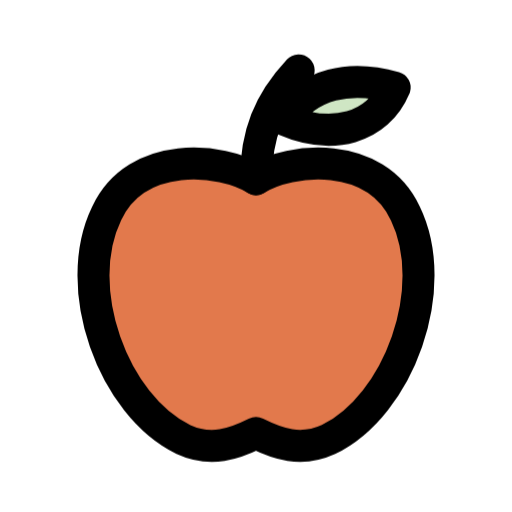
t = 0.00 s
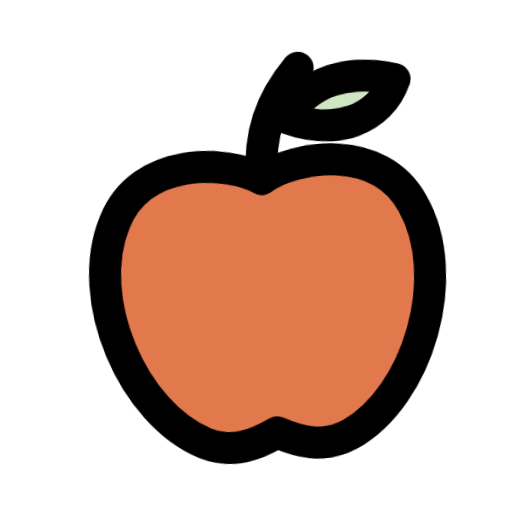
t = 0.36 s
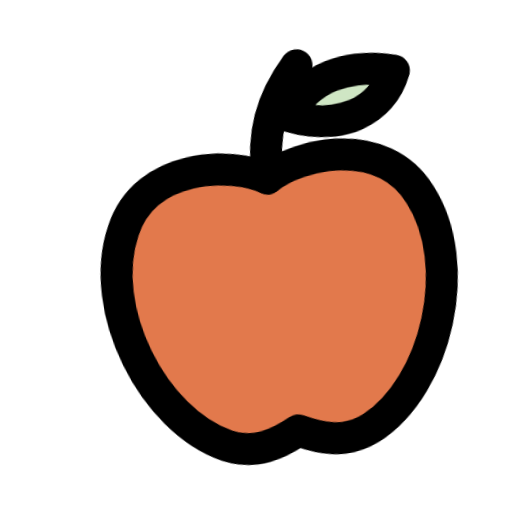
t = 0.72 s
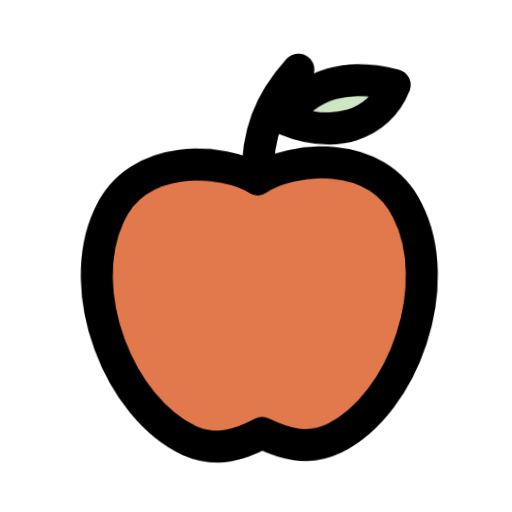
t = 1.14 s
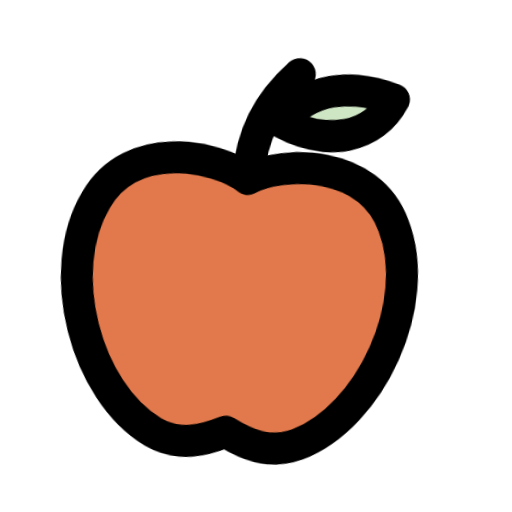
t = 1.56 s
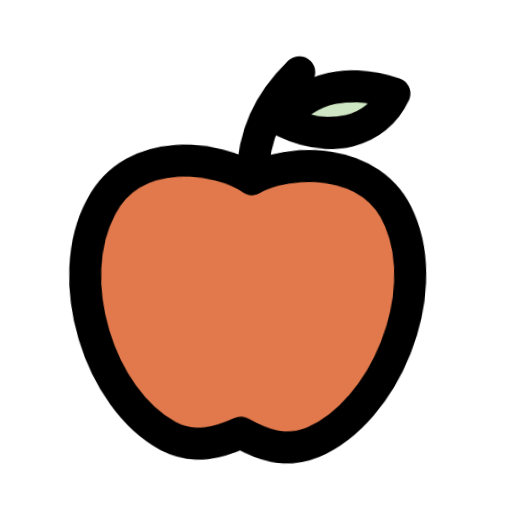
t = 1.98 s

The animated SVG that drew these frames (rendered in a browser with its animation timeline set to each time). Animation: 1 CSS @keyframes rule; one cycle of 2.40 s, repeats indefinitely.

<svg xmlns="http://www.w3.org/2000/svg" width="48" height="48" viewBox="0 0 24 24" fill="none" stroke="currentColor" stroke-width="1.5" stroke-linecap="round" stroke-linejoin="round" role="img" aria-label="Kết Trái"><title>Kết Trái</title><style>@keyframes s{0%,100%{transform:rotate(0)}30%{transform:rotate(-7deg)}65%{transform:rotate(5deg)}}.m{transform-origin:12px 4px;animation:s 2.4s ease-in-out infinite}@media (prefers-reduced-motion:reduce){.m{animation:none}}</style><g class="m"><path style="fill:var(--gi-fruit,#e2794c)" d="M12 8.4c-1.6-1-5.6-1.4-7 1.6-1.7 3.5.3 9 3.6 10.6 1.3.6 2.4.2 3.4-.3 1 .5 2.1.9 3.4.3 3.3-1.6 5.3-7.1 3.6-10.6-1.4-3-5.4-2.6-7-1.6z"/><path d="M12 8.4c0-2.1.6-3.6 2-5.1"/><path style="fill:var(--gi-fill,#cfe6c4)" d="M13.3 5.6c1.2-1.7 3.1-2.1 5.2-1.5-.8 1.9-2.9 2.5-5.2 1.5z"/></g></svg>
